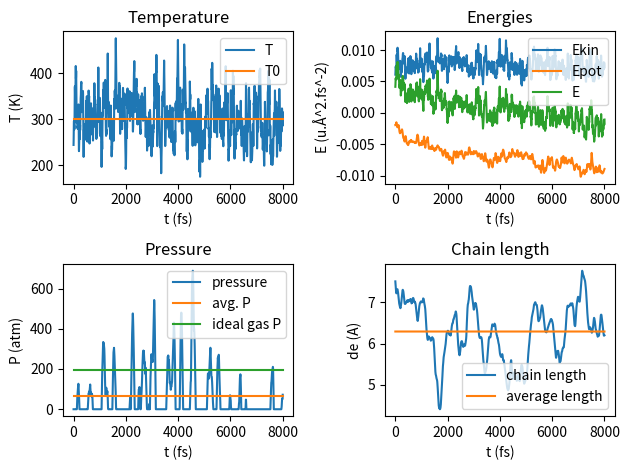

Write Python code to recreate this figure.
# Here you can find an algorithm that simulates atoms in a 3D plan, and that apply to them energy, forces, pressure ...
# This programm study the evolution of these atoms position while time goes by.
# Atoms have oposit charges, some of them are linked to one another and form a polymer.


import matplotlib.pyplot as plt
import numpy as np
import numpy.random as random

# Parameters of the numerical computation
n_steps = 2000  # total number of steps to run
dt = 4         # time step (fs = 1e-15 s)

# Parameters of the confinement sphere
R = 10         # radius of confinement sphere (Å = 1e-10 m)
k = 1e-2       # harmonic force constant of confinement potential (u/fs²)

# Parameters of the Lennard-Jones interaction potential
LJ_depth = 1e-4  # interaction energy at LJ equilibrium distance (u.Å²/fs²)
LJ_dist = 3.0  # LJ equilibrium distance (Å)

# Parameters for electrostatic interactions
epsilon_r = 80.0      # relative dielectric permittivity
C = 1.39e-1 / epsilon_r  # scale of Coulomb interactions, u Å^3 fs^-2 e^-2
# Note: Coulomb's constant in SI units: 8.99e9 N m² C^−2

# System definition
q = 10 * [-1] + 10 * [1]   # particle charges (e = 1.6e-19 C)
m = 20         # particle mass - same for all particles (u = 1.66e-27 kg)

# Parameters for constant-temperature Langevin dynamics
T0 = 300.0     # target temperature (K)
gamma = 1e-2   # friction coefficient (fs^-1)
# Set gamma = 0 to go back to Newtonian dynamics and conserve energy

kB = 8.31e-7   # Boltzmann constant (u. in Å²/fs²/K)
sigma = np.sqrt(2.0 * kB * T0 * m * gamma / dt)  # standard deviation of stochastic force

# Name atoms automatically depending on the sign of their charge
names = []
for qi in q:
    if qi < 0:
        names.append('O')
    elif qi == 0:
        names.append('A')
    else:
        names.append('N')
N = len(q)     # total number of particles

# from particule to a single molecule
n_chain = 6  # number of particles linked with each other
k_bond = 10**(-2)   # force constant of harmonic spring force in u/fs²
d0 = 1.5        # equilibrium length in Å

# Draws N starting positions within the sphere, avoiding clashes


def starting_positions():
    positions = []

    for i in range(N):
        if i < n_chain:
            positions.append(np.array([((i - n_chain / 2) * d0), 0, 0]))

    # "excluded volume" around particles is set to half the sphere volume
    r_exclusion = R / np.power(2. * N, 1. / 3.)
    while len(positions) < N:
        trial_position = np.array([random.uniform(-R, R) for _ in range(3)])
        out_of_sphere = sum(trial_position**2) > R**2
        if out_of_sphere:
            continue  # give up this iteration and go back to while
        clash = False
        for xyz in positions:
            if sum((xyz - trial_position)**2) < r_exclusion**2:
                clash = True
                break   # found a clash, no need to test for more clashes with this particle
        if not clash:
            positions.append(trial_position)
    return positions


# Update list of forces F and return potential energy
def force_pot_energy(pos, v, F):

    # Reinit forces and potential energy
    for i in range(N):
        F[i] = np.array([0.0, 0.0, 0.0])
    Epot = 0.0
    Fwall = 0.0  # force exerted on boundary wall by colliding particles

    for i in range(N):
        # Forces exerted by the thermostat
        if gamma > 0:
            F[i] += -m * gamma * v[i] + np.array([random.normal(0.0, sigma) for _ in range(3)])

        # Confinement potential and force
        r = np.sqrt(sum(pos[i]**2))
        if r > R:
            F[i] += -k * (1.0 - R / r) * pos[i]
            Fwall += k * (r - R)  # sum of forces applied to the confinement wall
            Epot += 0.5 * k * (r - R)**2

        # Interactions between particules
        for j in range(i + 1, N):

            rij = pos[j] - pos[i]
            d2 = sum(rij**2)
            d = np.sqrt(d2)

            if j < n_chain and j == i + 1:
                # from particles to a simple molecule
                Epot += (k_bond * (d - d0) ** 2) / 2  # energy of the bond
                fij = (k_bond * (d - d0) * rij) / -d  # force of the bond

            else:
                # Lennard-Jones / Coulomb interactions
                ratio = LJ_dist / d
                ratio6 = ratio**6
                ratio12 = ratio**12
                fij = (LJ_depth * 12 * (ratio12 - ratio6) / d2 + q[i] * q[j] * C / (d**3)) * rij
                Epot += LJ_depth * (ratio12 - 2 * ratio6) + q[i] * q[j] * C / d

            F[i] -= fij
            F[j] += fij

    # Divide force by area to obtain pressure, convert to atm
    traj_P.append(Fwall / (4. * np.pi * R**2) * 1.64e8)
    return Epot


# Calculate and return kinetic energy
def kinetic_energy(v):
    Ekin = 0.0
    for vi in v:
        Ekin += 0.5 * m * sum(vi**2)
    return Ekin


# Save energies to lists for plotting, and positions to trajectory file
def output(t, pos, Ekin, Epot):
    T = 2 / 3 * Ekin / (N * kB)
    traj_t.append(t)
    traj_T.append(T)
    traj_E.append(Ekin + Epot)
    traj_Ekin.append(Ekin)
    traj_Epot.append(Epot)
    de = pos[n_chain - 1] - pos[0]
    traj_de.append(np.sqrt(sum(de**2)))

    # XYZ file readable by VMD
    traj_file.write('{}\n\n'.format(N))
    for i in range(0, N):
        traj_file.write('{} {} {} {}\n'.format(names[i], *pos[i]))


# Moves positions, velocities and forces forward in time: from t to (t + dt)
def step_forward(pos, v, F):
    # Leapfrog algorithm
    for i in range(N):
        v[i] += 0.5 * F[i] / m * dt
        pos[i] += v[i] * dt
    Epot = force_pot_energy(pos, v, F)
    for i in range(N):
        v[i] += 0.5 * F[i] / m * dt
    Ekin = kinetic_energy(v)
    return Ekin, Epot


# lists for plotting
traj_t = []     # time
traj_T = []     # temperature
traj_E = []     # total energy
traj_Ekin = []  # kinetic energy
traj_Epot = []  # potential energy
traj_P = []     # pressure
traj_de = []    # end-to-end distance between the first and the last polymer
traj_file = open('traj.xyz', 'w')

# Initial conditions
pos = starting_positions()
v = [np.array([random.normal(0.0, np.sqrt(kB * T0 / m)) for _ in range(3)]) for _ in range(N)]
F = [np.array([0.0, 0.0, 0.0]) for _ in range(N)]

# start by calculating force and energies at t = 0
Epot = force_pot_energy(pos, v, F)
Ekin = kinetic_energy(v)
output(0, pos, Ekin, Epot)


# Integration loop
for step in range(n_steps):
    Ekin, Epot = step_forward(pos, v, F)
    output((step + 1) * dt, pos, Ekin, Epot)
    if step % (n_steps / 20) == 0:
        print(f'Progress: {100*(step+1)/n_steps:.0f}%')


traj_file.close()

np.savetxt('pressure.txt', traj_P)
Pideal = N * kB * T0 / ((4. / 3) * np.pi * R**3) * 1.64e8
Pavg = np.array(traj_P).mean()
print(f'Pavg = {Pavg}, Pideal = {Pideal}')


plt.subplot(221)
plt.plot(traj_t, traj_T, label='T')
plt.plot([0, n_steps * dt], [T0, T0], label='T0')
plt.legend()
plt.title('Temperature')
plt.xlabel('t (fs)')
plt.ylabel('T (K)')

plt.subplot(222)
plt.plot(traj_t, traj_Ekin, label='Ekin')
plt.plot(traj_t, traj_Epot, label='Epot')
plt.plot(traj_t, traj_E, label='E')
plt.legend()
plt.title('Energies')
plt.xlabel('t (fs)')
plt.ylabel('E (u.Å^2.fs^-2)')
plt.tight_layout()

plt.subplot(223)
plt.plot(traj_t, traj_P, label='pressure')
plt.plot([0, n_steps * dt], [Pavg, Pavg], label='avg. P')
plt.plot([0, n_steps * dt], [Pideal, Pideal], label='ideal gas P')
plt.legend()
plt.title('Pressure')
plt.xlabel('t (fs)')
plt.ylabel('P (atm)')
plt.tight_layout()

plt.subplot(224)
plt.plot(traj_t, traj_de, label='chain length')
plt.plot(traj_t, [np.mean(traj_de)] * (n_steps + 1), label='average length')
plt.legend()
plt.title('Chain length')
plt.xlabel('t (fs)')
plt.ylabel('de (A)')
plt.tight_layout()
plt.show()
